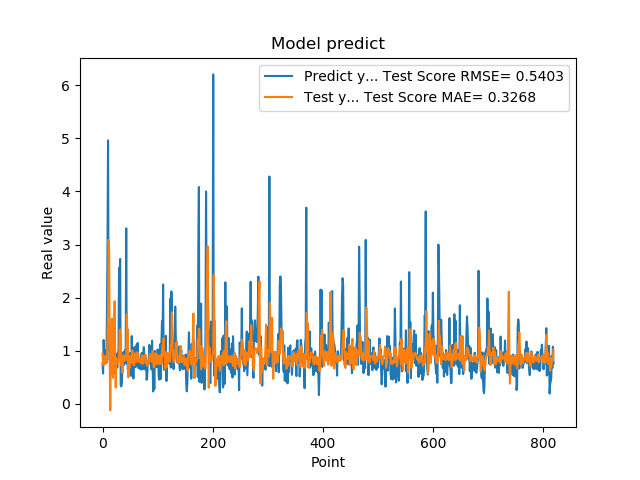

Source data for this figure (header and first rows):
7.566530108451843262e-01, 9.415005482051981289e-01
5.684260129928588867e-01, 7.581686046882261110e-01
1.201630949974060059e+00, 7.228073960281565791e-01
8.802530169486999512e-01, 9.025851406487457318e-01
8.531429767608642578e-01, 8.506227693277726987e-01
7.591750025749206543e-01, 8.881833964470674525e-01
1.005007982254028320e+00, 7.653229626696921306e-01
7.687720060348510742e-01, 8.337583828689122400e-01
1.740013241767883301e+00, 7.988112575777464031e-01
2.913533687591552734e+00, 1.248782314249352821e+00
4.963075160980224609e+00, 1.755592938787849722e+00
1.471215128898620605e+00, 3.089096101818693096e+00
1.000648975372314453e+00, 2.904464343828661921e+00
8.220189809799194336e-01, 8.674535221471665336e-01
9.362199902534482643e-01, -1.256334542316575320e-01
5.486897230148315430e-01, 8.974225189130260461e-01
1.111255049705505371e+00, 1.098393785863787331e+00
7.148039937019348145e-01, 1.605638835540842857e+00
1.052167057991027832e+00, 7.311044008198823718e-01
8.955980539321898304e-01, 4.855766783561497602e-01
7.769405245780944824e-01, 8.963600557097403110e-01
5.699509978294372559e-01, 1.454979358967979364e+00
8.244060277938842773e-01, 1.929411488657033713e+00
5.800840258598327637e-01, 7.263669950869021674e-01
9.488009810447691761e-01, 3.064640074785530688e-01
7.918390035629272461e-01, 8.571931368042089439e-01
6.937990188598632812e-01, 7.911197749660555667e-01
6.834830045700073242e-01, 8.192068019313740734e-01
9.433320164680479847e-01, 7.582660368754785551e-01
1.032713770866394043e+00, 8.301633742488722101e-01
2.556216001510620117e+00, 8.463655117239651249e-01
2.464895963668823242e+00, 1.388640265708624089e+00
2.728049993515014204e+00, 1.398575576995635616e+00
3.558506965637206476e-01, 1.298423644548550415e+00
3.262020051479339600e-01, 7.119018114061372859e-01
3.781589865684509277e-01, 8.485784208213834612e-01
6.306380033493041992e-01, 5.788263311305811287e-01
8.854129910469055176e-01, 7.680610392594822144e-01
9.743152856826782227e-01, 9.158403521819611370e-01
7.307389974594116211e-01, 8.168211862692089653e-01
9.521890282630921520e-01, 8.132867367719213147e-01
1.011654973030090332e+00, 8.903565508498915149e-01
7.643579840660095215e-01, 8.970798561262353088e-01
3.306220054626464844e+00, 8.276869769880635941e-01
7.543110251426696777e-01, 1.684102576709624044e+00
1.409499049186706321e+00, 1.339831262743212514e+00
6.401469707489013672e-01, 1.361168401093993952e+00
8.640019893646240234e-01, 4.989355090898519585e-01
8.469420075416564941e-01, 8.631927532770100608e-01
7.976629734039306641e-01, 6.679323573298840966e-01
9.555831551551821068e-01, 8.272938468708327386e-01
9.546210169792175293e-01, 9.079219210733642242e-01
5.251880288124084473e-01, 8.566911015736249357e-01
1.275226235389709695e+00, 7.876322106118572863e-01
8.355640172958374023e-01, 1.002189397087539291e+00
7.640249729156494141e-01, 7.457272065647067016e-01
4.752210080623626154e-01, 8.577482714229662797e-01
7.414129972457885742e-01, 7.239349614803695099e-01
1.069700956344604492e+00, 8.561501941424418671e-01
7.892770171165466309e-01, 9.510181843949175873e-01
6.914690136909484863e-01, 8.048666815756682080e-01
... 759 more rows
